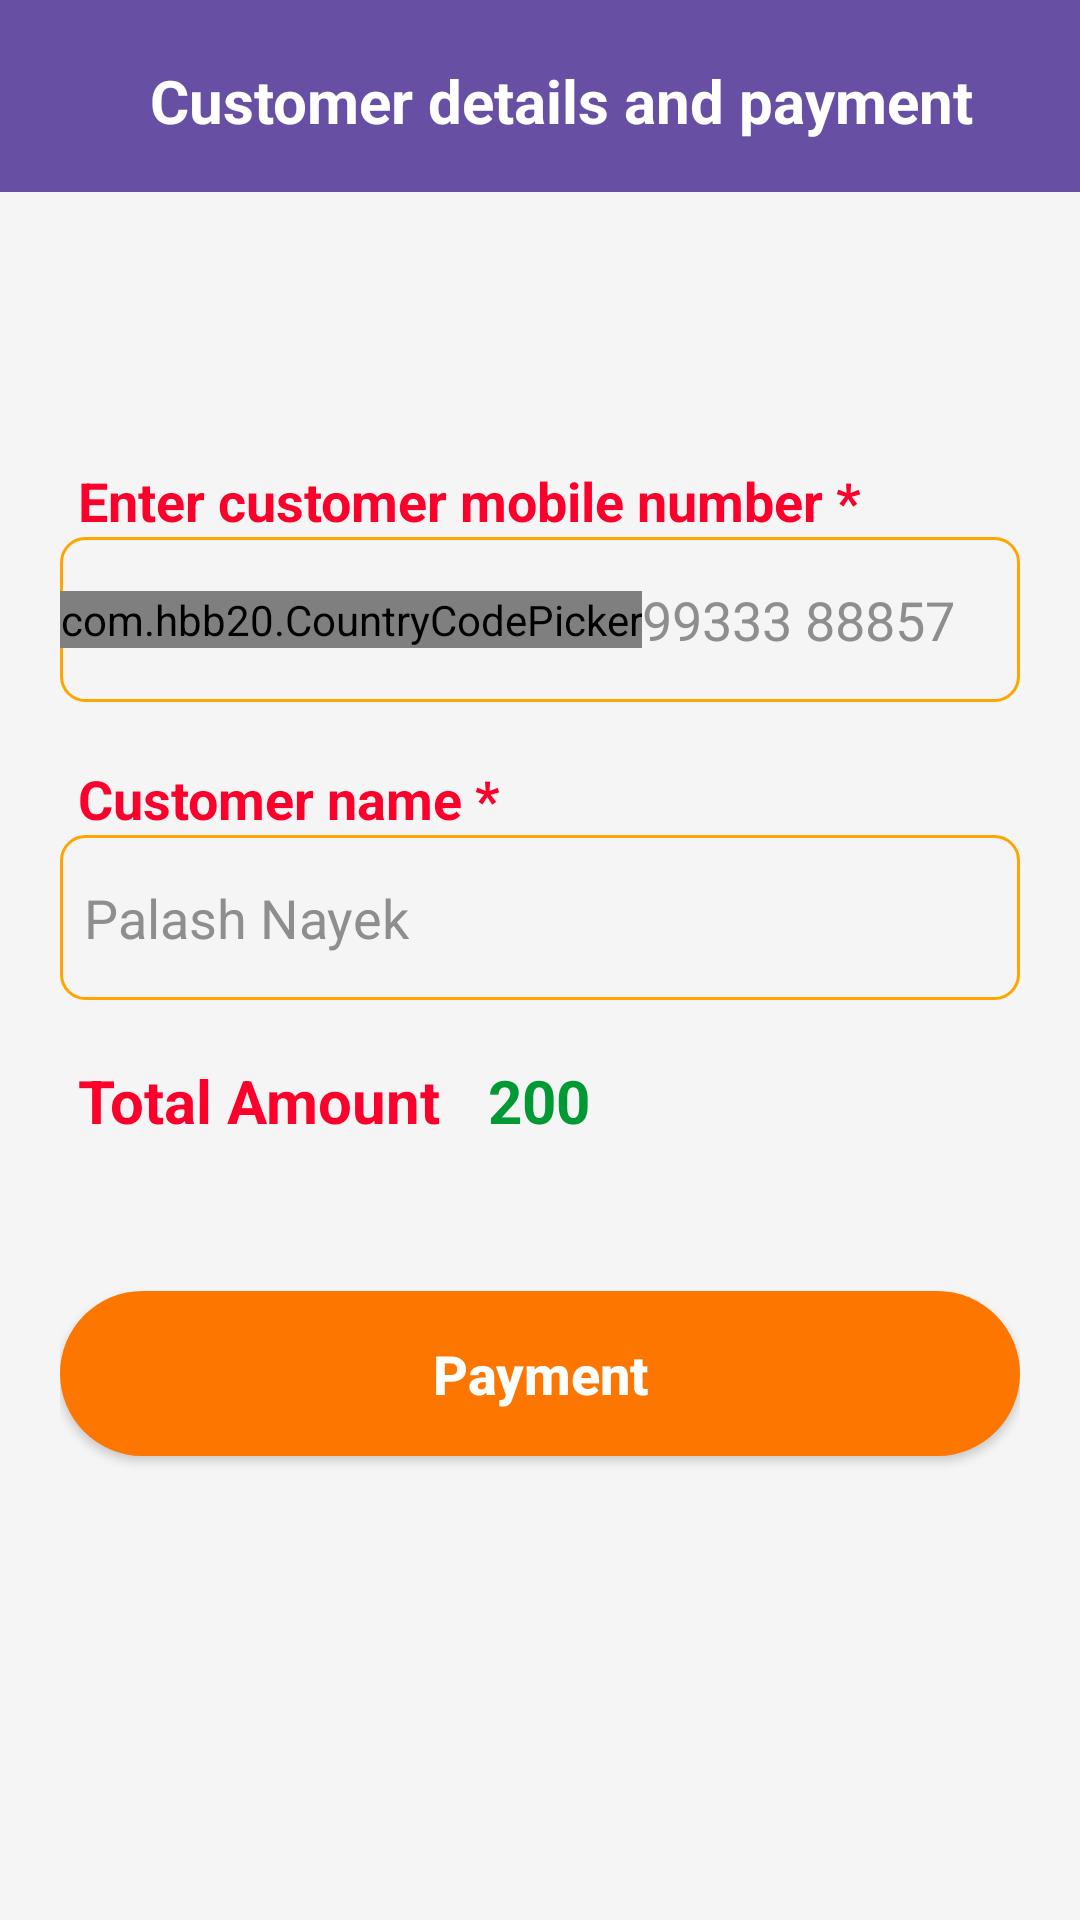

Write the Android layout XML for this screen, with the resource values it uses.
<!-- AndroidManifest.xml: application theme Theme.LuckyLottery -->
<!-- res/layout/fragment_payment.xml -->
<?xml version="1.0" encoding="utf-8"?>
<androidx.constraintlayout.widget.ConstraintLayout xmlns:android="http://schemas.android.com/apk/res/android"
    xmlns:app="http://schemas.android.com/apk/res-auto"
    xmlns:tools="http://schemas.android.com/tools"
    android:layout_width="match_parent"
    android:layout_height="match_parent"
    android:background="#F5F5F5"
    tools:context=".fragments.dealer_fragment.PaymentFragment">

    <RelativeLayout
        android:layout_width="match_parent"
        android:layout_height="wrap_content"
        app:layout_constraintEnd_toEndOf="parent"
        app:layout_constraintStart_toStartOf="parent"
        app:layout_constraintTop_toTopOf="parent">

        <androidx.appcompat.widget.Toolbar
            android:id="@+id/toolbar"
            android:layout_width="match_parent"
            android:layout_height="wrap_content"
            android:background="?attr/colorPrimary" />

        <androidx.appcompat.widget.AppCompatImageView
            android:id="@+id/backIV"
            android:layout_width="wrap_content"
            android:layout_height="wrap_content"
            android:layout_marginStart="20dp"
            android:layout_marginTop="22dp"
            android:src="@drawable/ic_backspace" />

        <TextView
            android:id="@+id/label_text"
            android:layout_width="wrap_content"
            android:layout_height="wrap_content"
            android:layout_marginStart="50dp"
            android:layout_marginTop="20dp"
            android:text="@string/ticket_payment"
            android:textColor="@color/white"
            android:textSize="20sp"
            android:textStyle="bold" />

    </RelativeLayout>

    <androidx.appcompat.widget.LinearLayoutCompat
        android:layout_width="match_parent"
        android:layout_height="wrap_content"
        android:layout_marginStart="10dp"
        android:layout_marginEnd="10dp"
        android:orientation="vertical"
        app:layout_constraintBottom_toBottomOf="parent"
        app:layout_constraintEnd_toEndOf="parent"
        app:layout_constraintStart_toStartOf="parent"
        app:layout_constraintTop_toTopOf="parent">

        <LinearLayout
            android:layout_width="match_parent"
            android:layout_height="wrap_content"
            android:background="@drawable/edit_text_white_background"
            android:orientation="vertical"
            android:padding="10dp">

            <TextView
                android:id="@+id/txtUserName"
                android:layout_width="match_parent"
                android:layout_height="wrap_content"
                android:layout_marginStart="6dp"
                android:layout_marginTop="10dp"
                android:text="@string/cus_num"
                android:textColor="@color/red"
                android:textSize="18sp"
                android:textStyle="bold" />

            <LinearLayout
                android:layout_width="match_parent"
                android:layout_height="55dp"
                android:background="@drawable/edittext_border"
                android:gravity="center_vertical"
                android:orientation="horizontal">

                <com.hbb20.CountryCodePicker
                    android:id="@+id/country_code_picker"
                    android:layout_width="wrap_content"
                    android:layout_height="wrap_content"
                    app:ccp_contentColor="@color/black"
                    app:ccp_defaultNameCode="IND"
                    app:ccp_showFlag="true" />

                <androidx.appcompat.widget.AppCompatEditText
                    android:id="@+id/phone_number_input"
                    android:layout_width="0dp"
                    android:layout_height="wrap_content"
                    android:layout_weight="1"
                    android:background="@null"
                    android:hint="@string/phone_number"
                    android:inputType="phone"
                    android:maxLength="11"
                    android:textColor="@color/black"
                    android:textColorHint="#8e8e8e" />
            </LinearLayout>

            <TextView
                android:layout_width="match_parent"
                android:layout_height="wrap_content"
                android:layout_marginStart="6dp"
                android:layout_marginTop="20dp"
                android:text="@string/customer_name"
                android:textColor="@color/red"
                android:textSize="18sp"
                android:textStyle="bold" />

            <androidx.appcompat.widget.AppCompatEditText
                android:id="@+id/edtUserName"
                android:layout_width="match_parent"
                android:layout_height="55dp"
                android:background="@drawable/edittext_border"
                android:ems="10"
                android:hint="Palash Nayek"
                android:inputType="textPersonName"
                android:padding="8dp"
                android:textColor="@color/black"
                android:textColorHint="#8e8e8e"
                android:textSize="18sp" />

            <androidx.appcompat.widget.LinearLayoutCompat
                android:layout_width="match_parent"
                android:layout_height="wrap_content"
                android:layout_marginTop="20dp"
                android:orientation="horizontal">

                <TextView
                    android:layout_width="wrap_content"
                    android:layout_height="wrap_content"
                    android:layout_marginStart="6dp"
                    android:text="@string/total_amt"
                    android:textColor="@color/red"
                    android:textSize="20sp"
                    android:textStyle="bold" />

                <TextView
                    android:layout_width="wrap_content"
                    android:layout_height="wrap_content"
                    android:layout_marginStart="16dp"
                    android:text="@string/pay_200"
                    android:textColor="@color/green"
                    android:textSize="20sp"
                    android:textStyle="bold" />
            </androidx.appcompat.widget.LinearLayoutCompat>

            <androidx.appcompat.widget.AppCompatButton
                android:layout_width="match_parent"
                android:layout_height="55dp"
                android:id="@+id/paymentBtn"
                android:layout_marginTop="50dp"
                android:layout_marginBottom="10dp"
                android:background="@drawable/orange_button"
                android:text="@string/payment"
                android:textAllCaps="false"
                android:textColor="@color/white"
                android:textSize="18sp"
                android:textStyle="bold" />

        </LinearLayout>

    </androidx.appcompat.widget.LinearLayoutCompat>

</androidx.constraintlayout.widget.ConstraintLayout>
<!-- resources referenced by this layout -->
<resources>
  <color name="black">#FF000000</color>
  <color name="green">#009933</color>
  <color name="red">#fc002b</color>
  <color name="white">#FFFFFFFF</color>
  <!-- drawable edittext_border (drawable) -->
  <shape xmlns:android="http://schemas.android.com/apk/res/android">
      <solid android:color="@null" /> 
      <corners android:radius="8dp" /> 
      <stroke
          android:width="1dp"
          android:color="@color/orange" /> 
  </shape>
  <!-- drawable orange_button (drawable) -->
  <?xml version="1.0" encoding="utf-8"?>
  <selector xmlns:android="http://schemas.android.com/apk/res/android">
  <item>
      <shape android:shape="rectangle">
          <corners android:radius="50dp"/>
          <solid android:color="#fc7600"/>
      </shape>
  </item>
  </selector>
  <string name="cus_num">Enter customer mobile number *</string>
  <string name="customer_name">Customer name *</string>
  <string name="pay_200">200</string>
  <string name="payment">Payment</string>
  <string name="phone_number">99333 88857</string>
  <string name="ticket_payment">Customer details and payment</string>
  <string name="total_amt">Total Amount</string>
  <style name="Theme.LuckyLottery" parent="Base.Theme.LuckyLottery" />
  <color name="orange">#FFA500</color>
  <style name="Base.Theme.LuckyLottery" parent="Theme.Material3.DayNight.NoActionBar">
          
          
      </style>
</resources>
